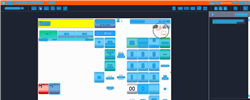
Task: Trigger Based Attended Automation
Workflow: NAMOS_PH_Refund_ItemRefund

Step 1: Computer Vision in window 'Web Rep Console*' (msedge.exe)

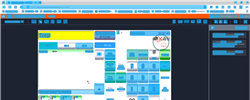
Step 2: CV refresh

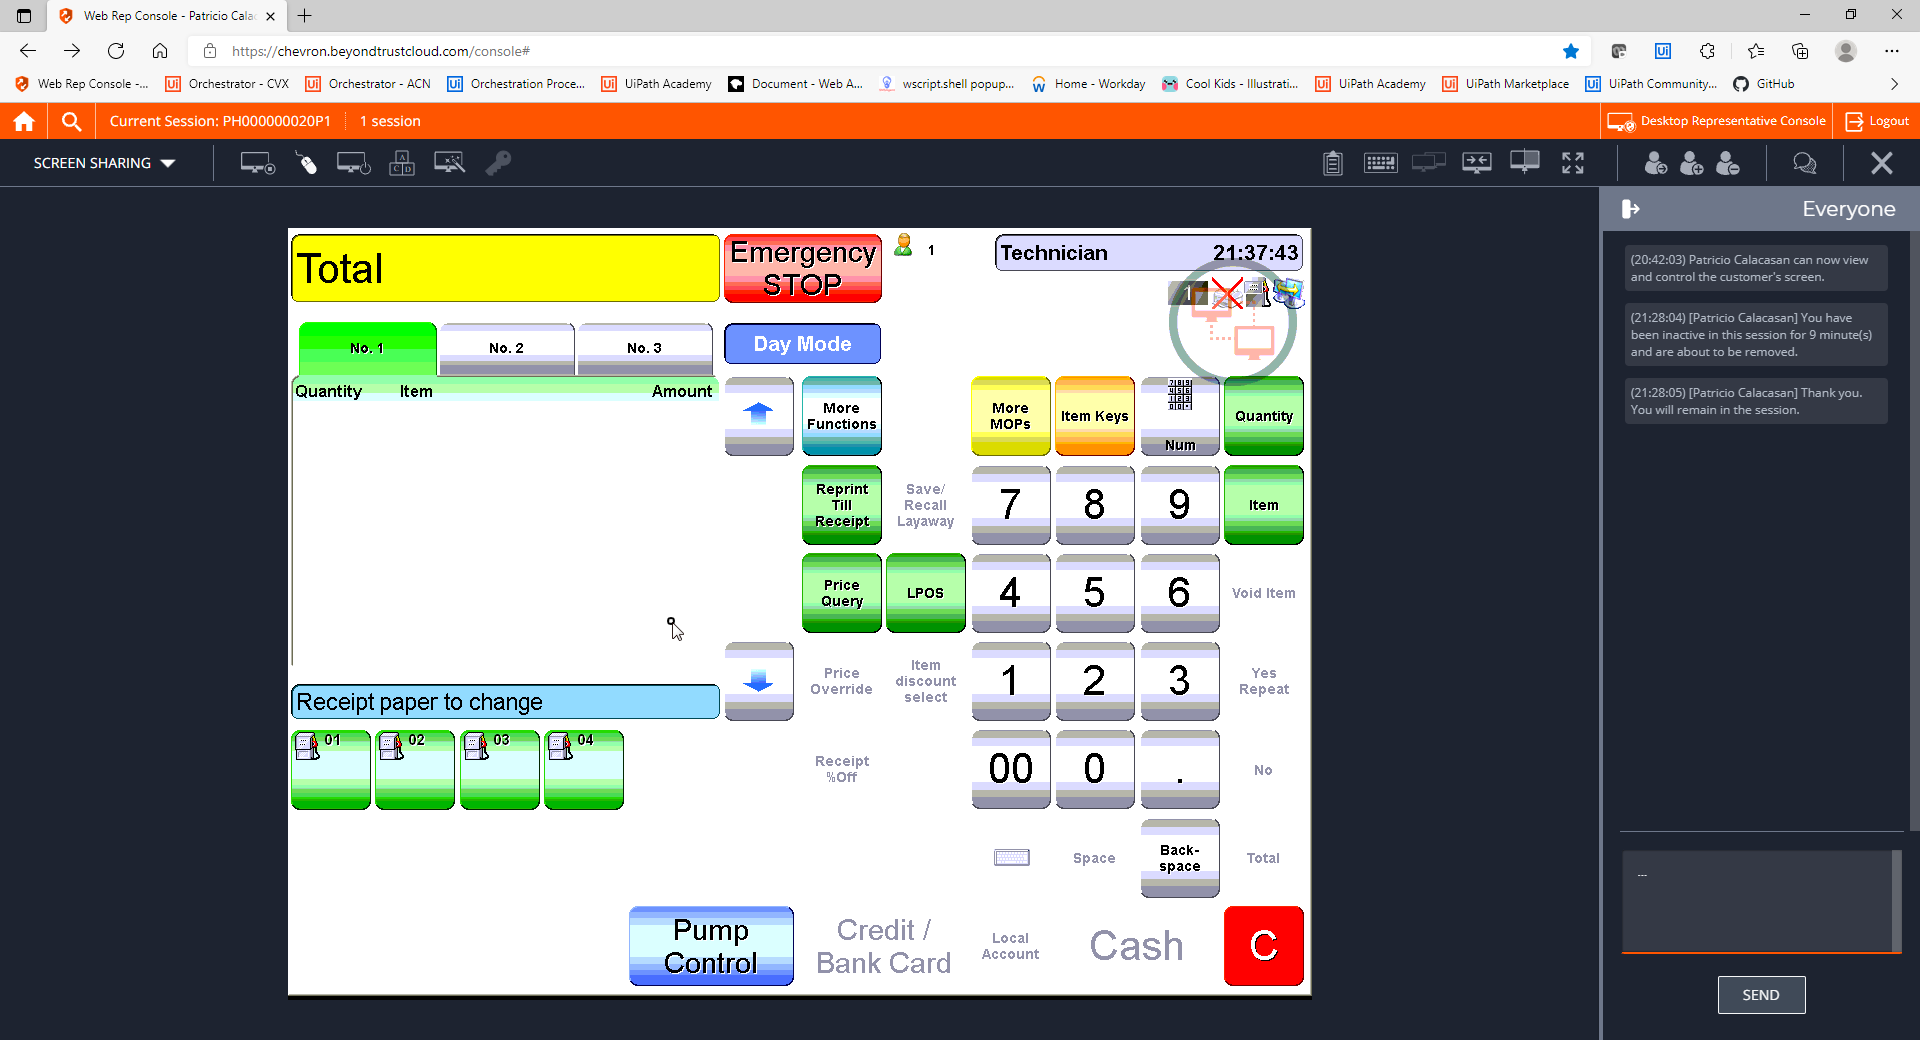
Step 3: CVCache

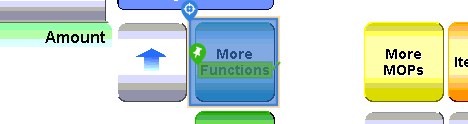
Step 4 [try]: CV Click - Button

Step 5: CvDescriptor (same screen as step 4)

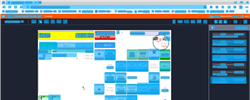
Step 6: CV refresh

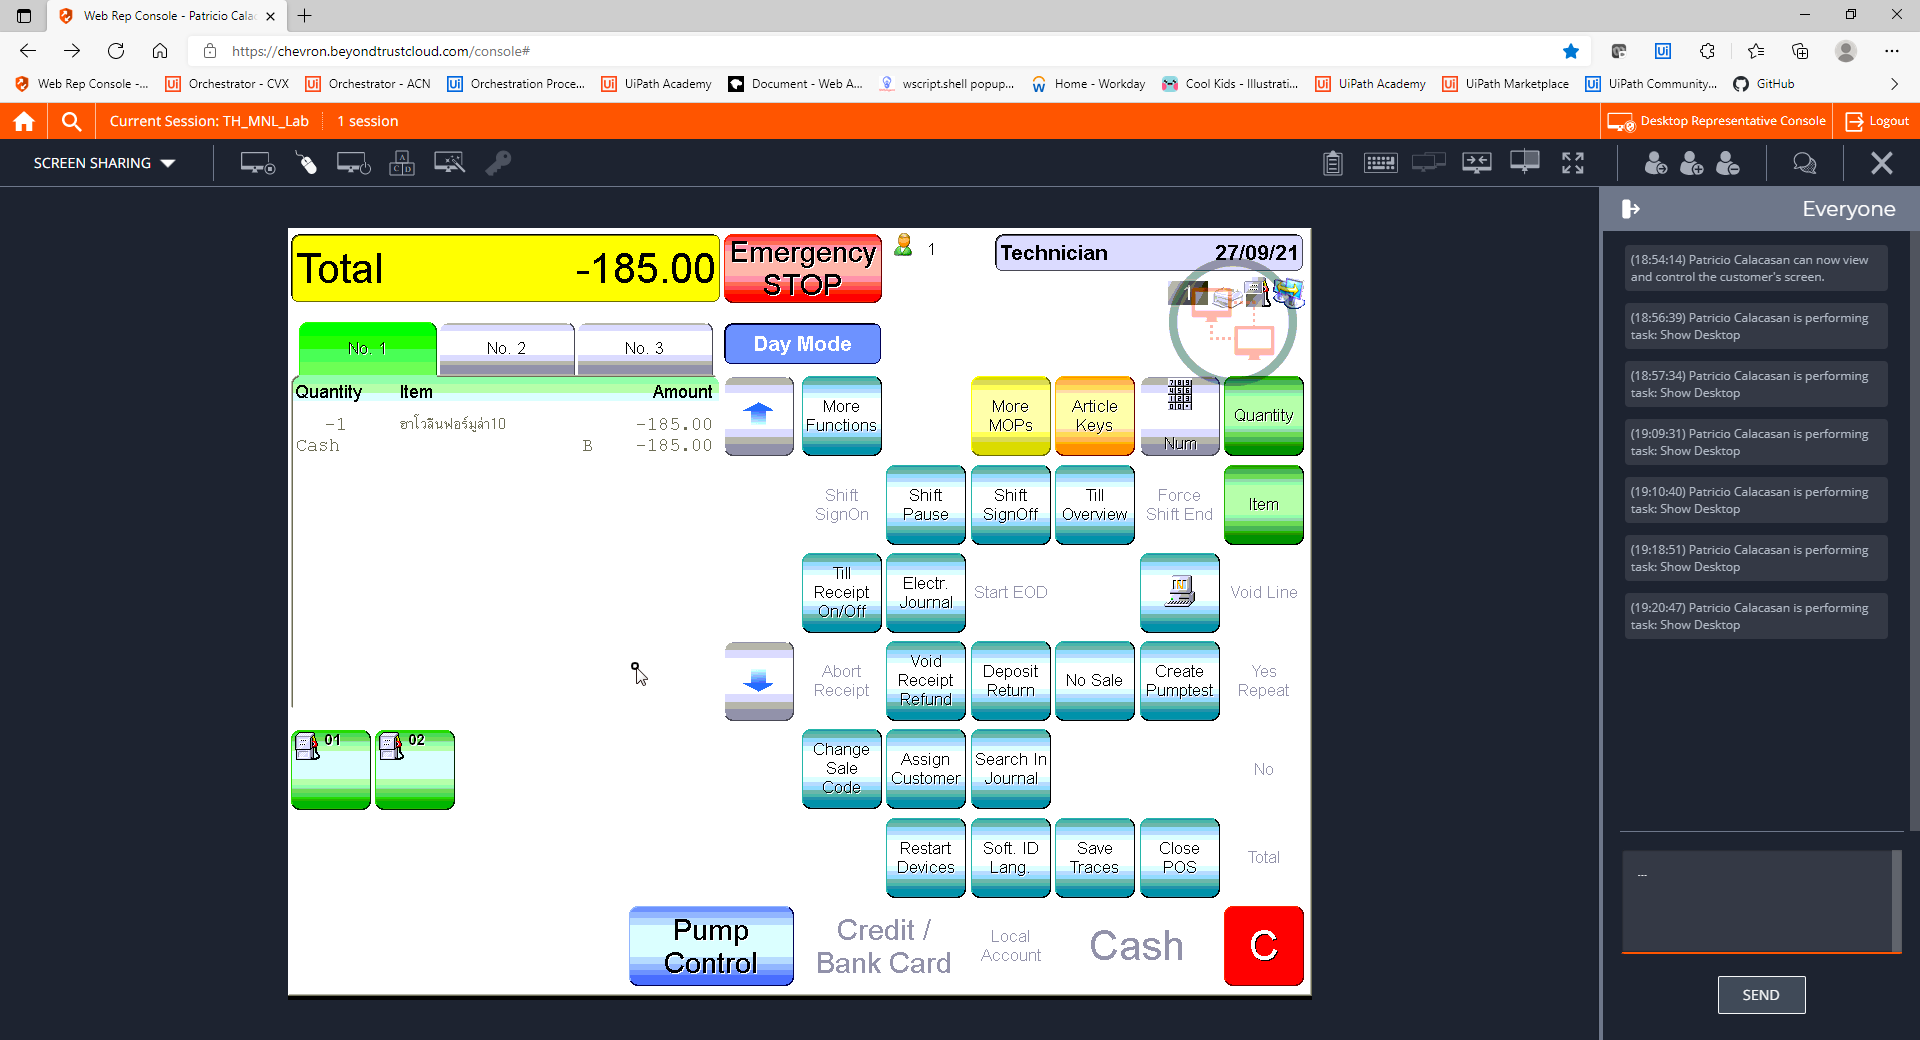
Step 7: CVCache

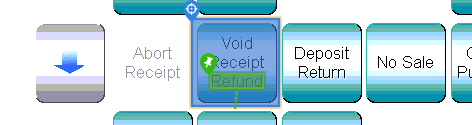
Step 8 [try]: CV Click - Button

Step 9: CvDescriptor (same screen as step 8)

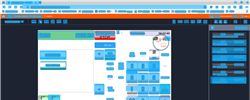
Step 10: CV refresh

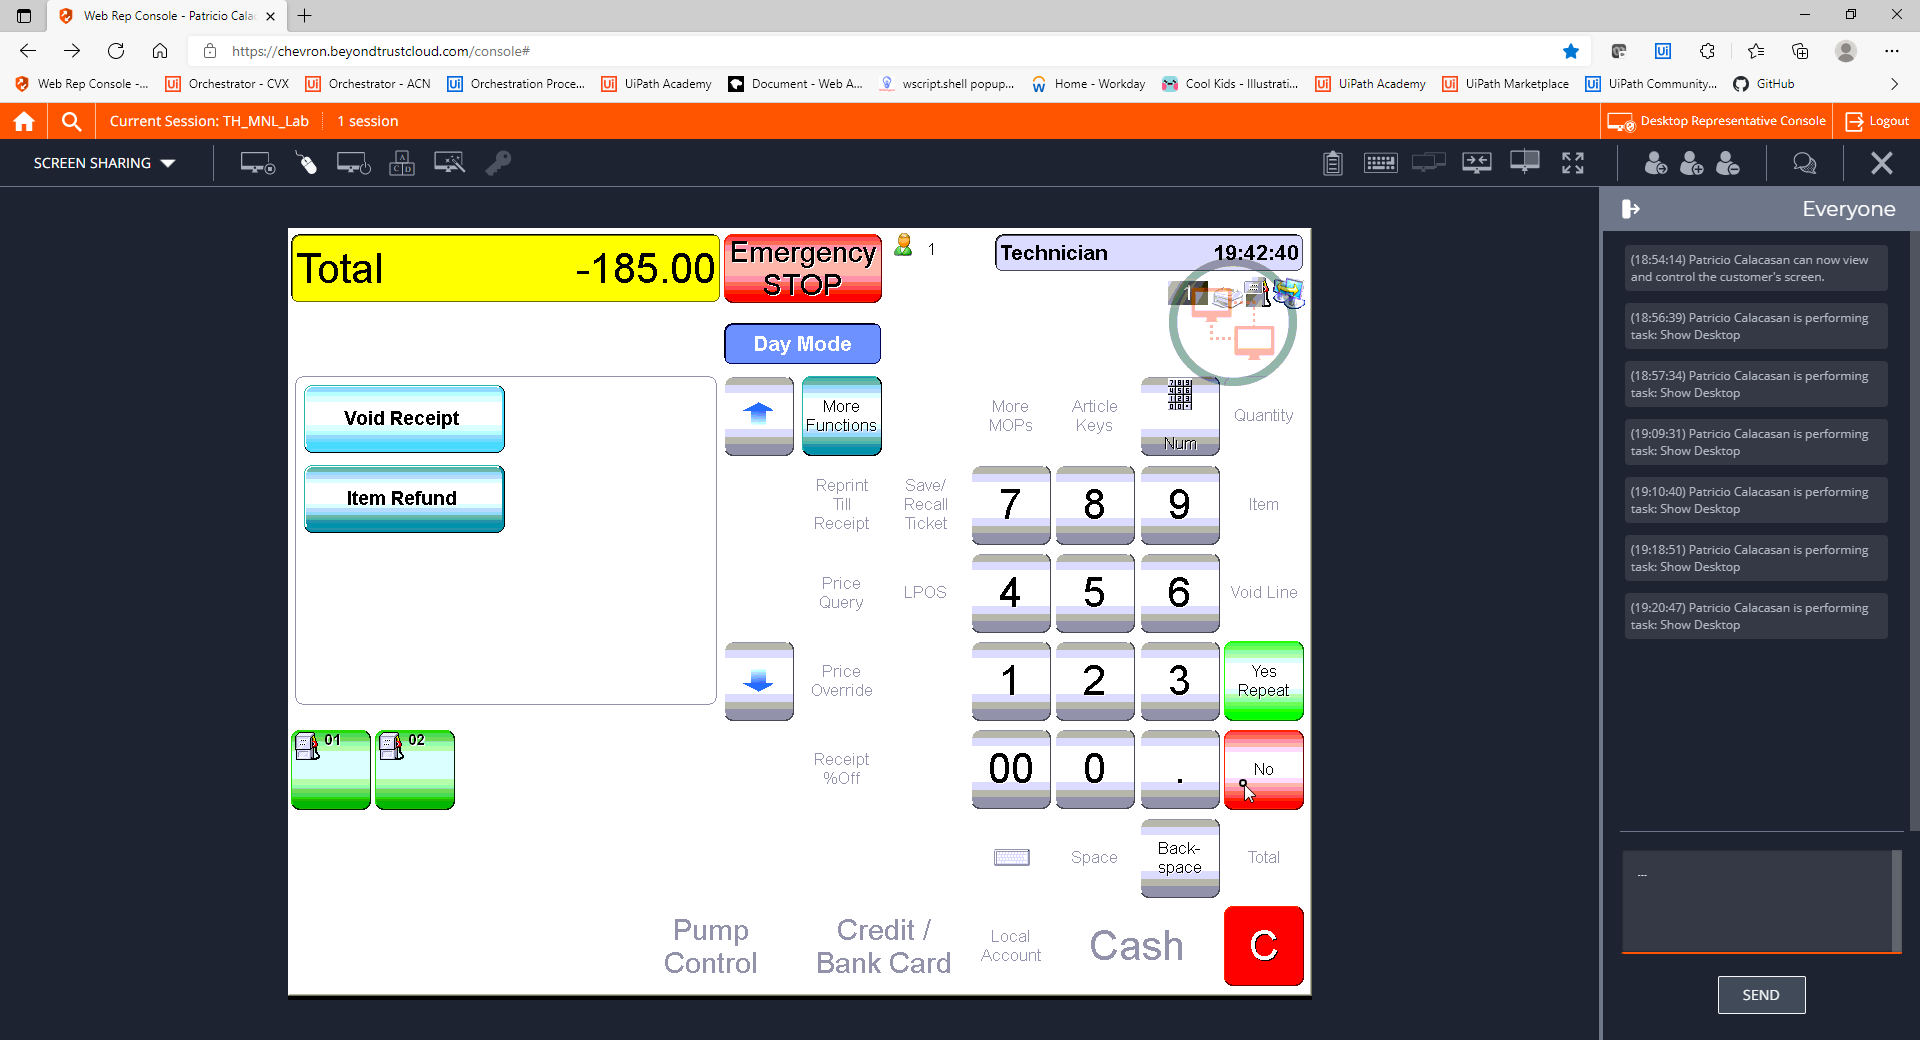
Step 11: CVCache

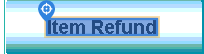
Step 12 [try]: CV Click - Text

Step 13: CvDescriptor (same screen as step 12)

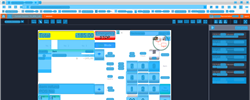
Step 14: CV refresh

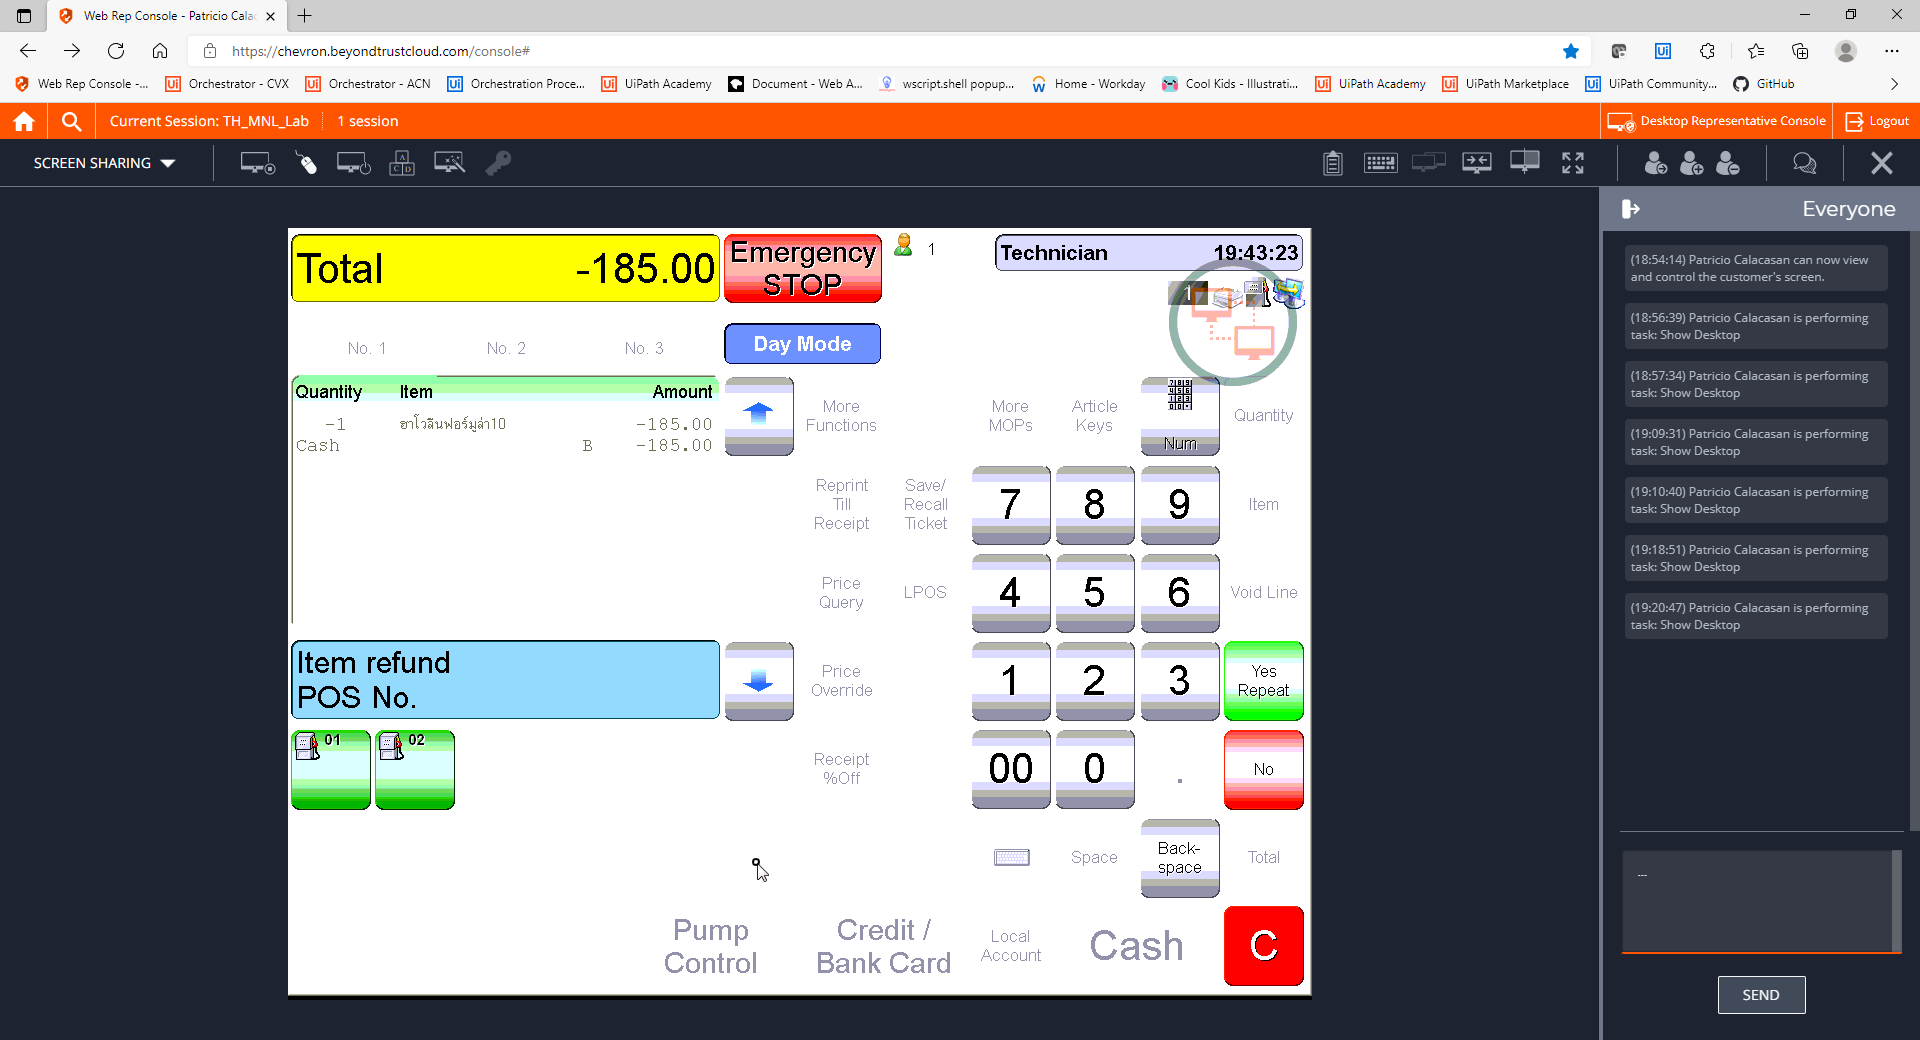
Step 15: CVCache

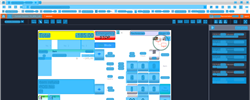
Step 16: CV refresh

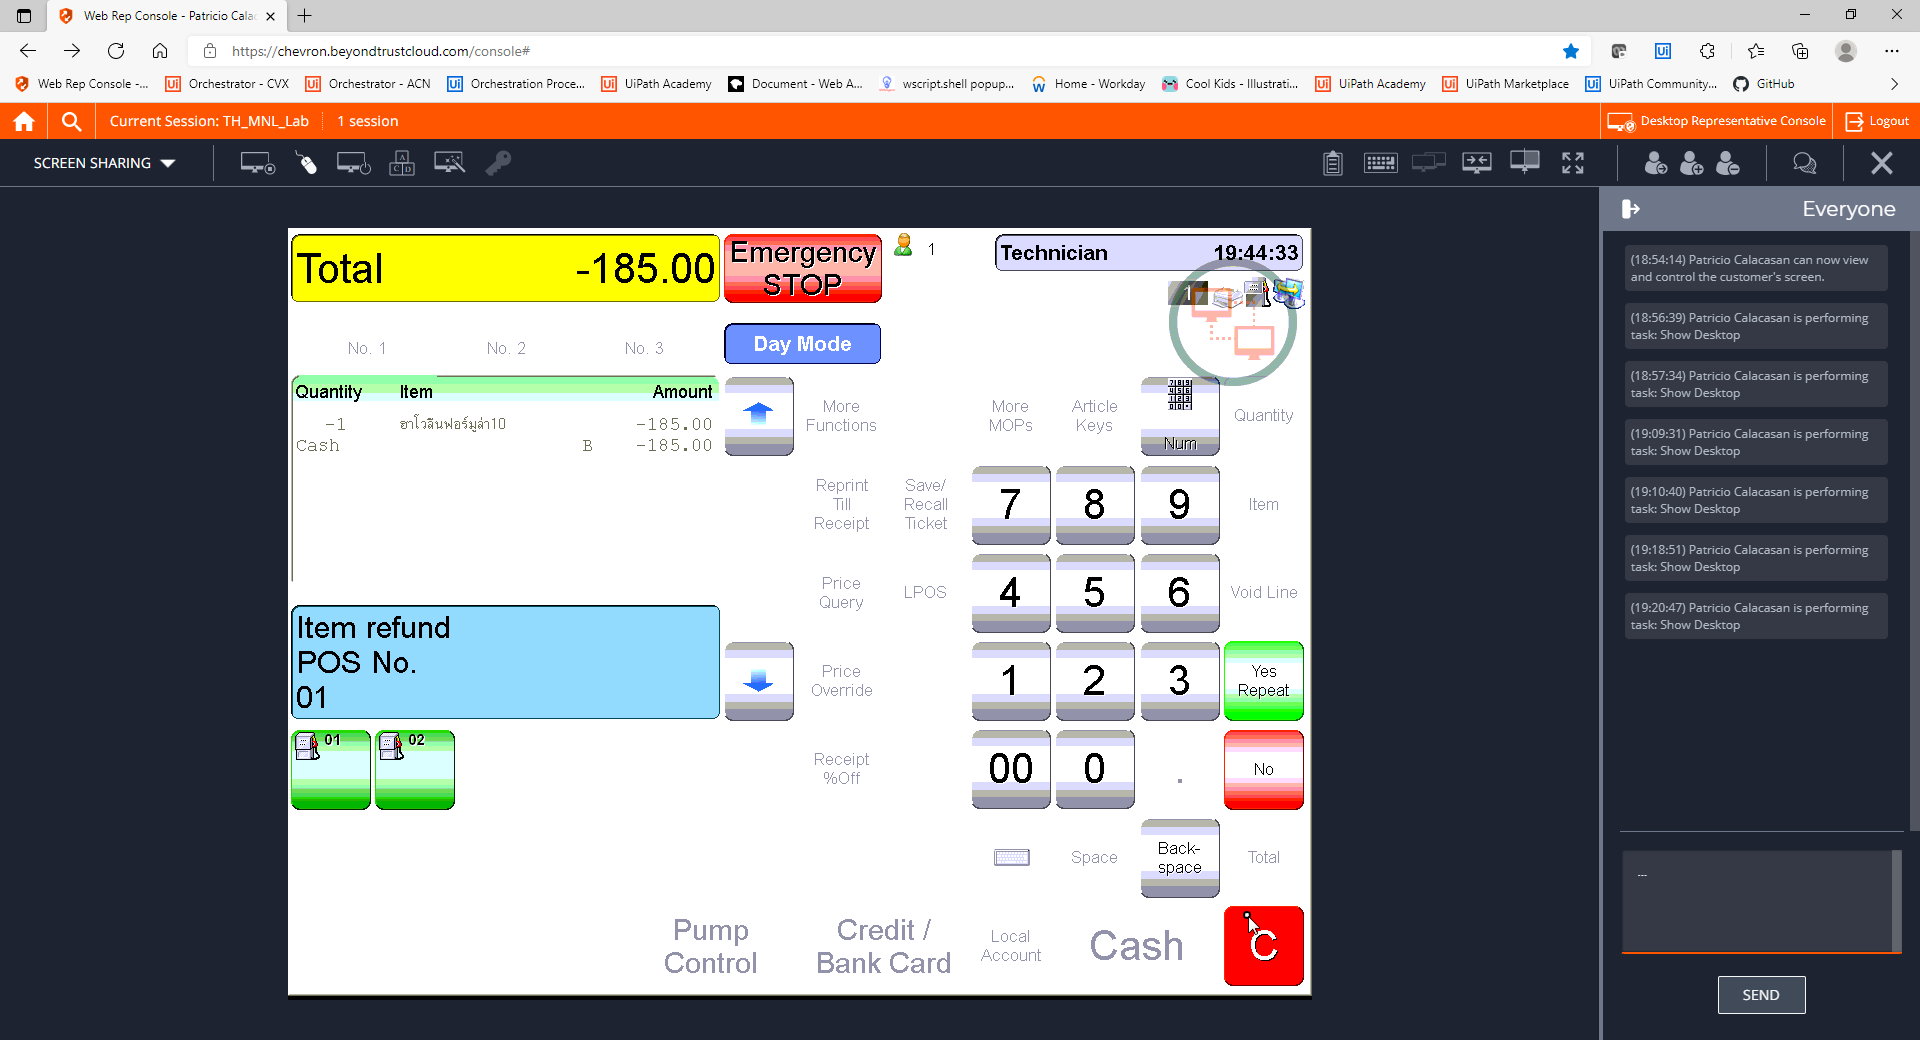
Step 17: CVCache

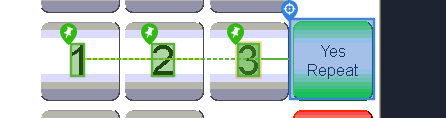
Step 18 [try]: CV Click - Cell

Step 19: CvDescriptor (same screen as step 18)

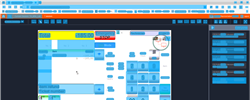
Step 20: CV refresh

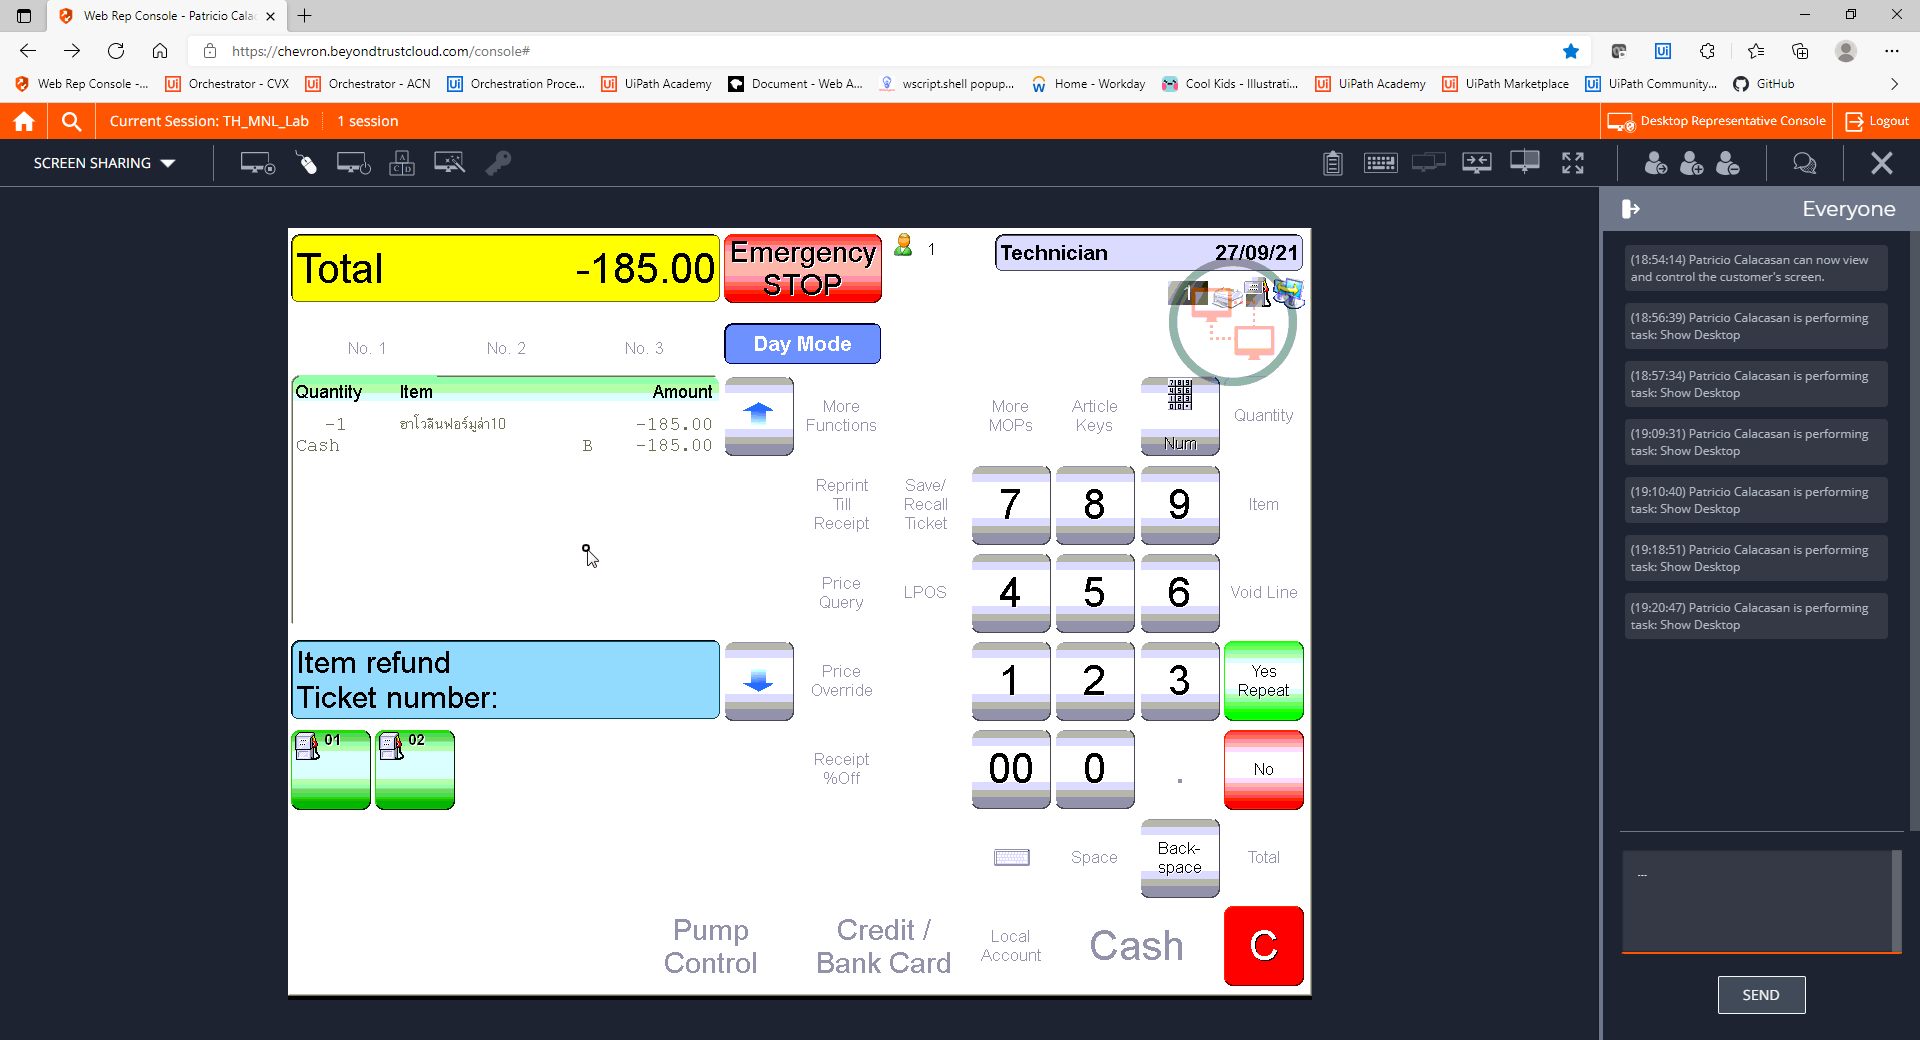
Step 21: CVCache

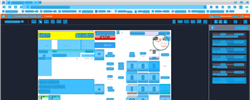
Step 22: CV refresh

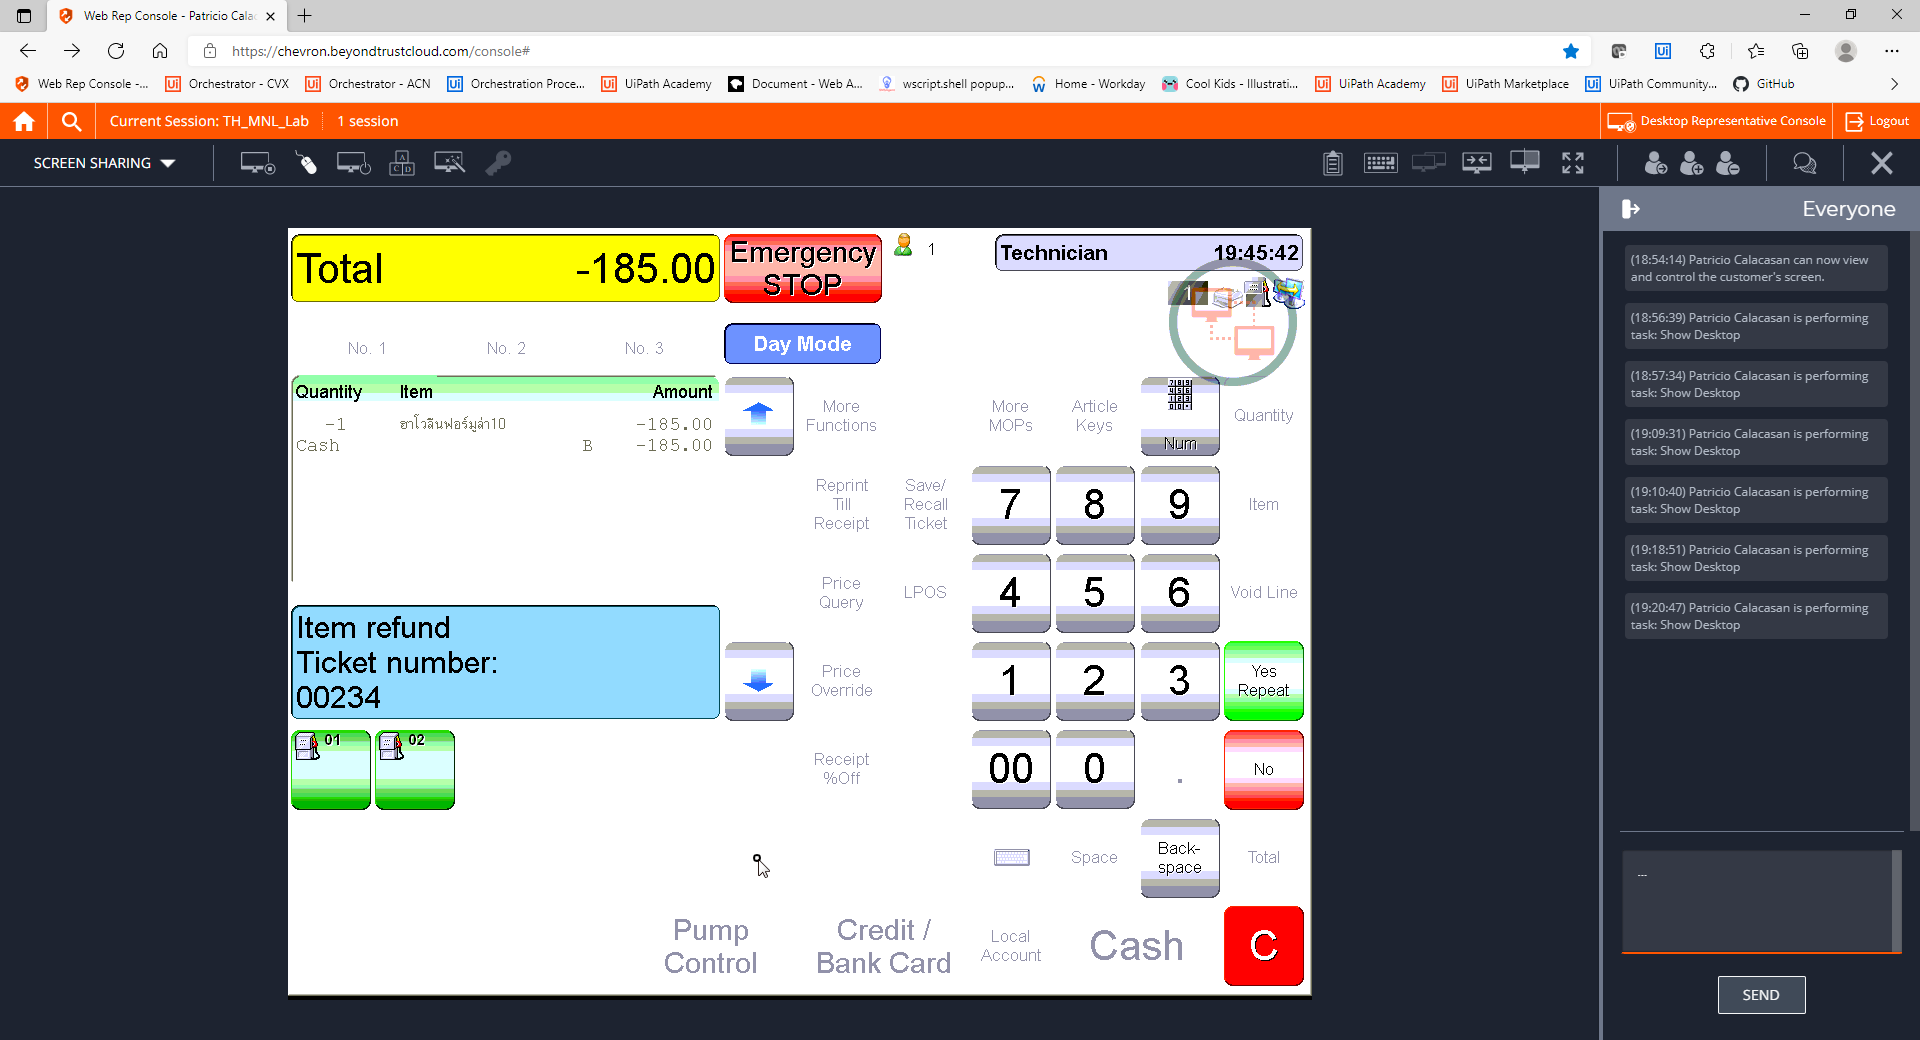
Step 23: CVCache

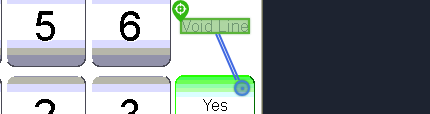
Step 24 [try]: CV Click - Text

Step 25: CvDescriptor (same screen as step 24)

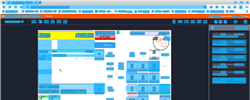
Step 26: CV refresh

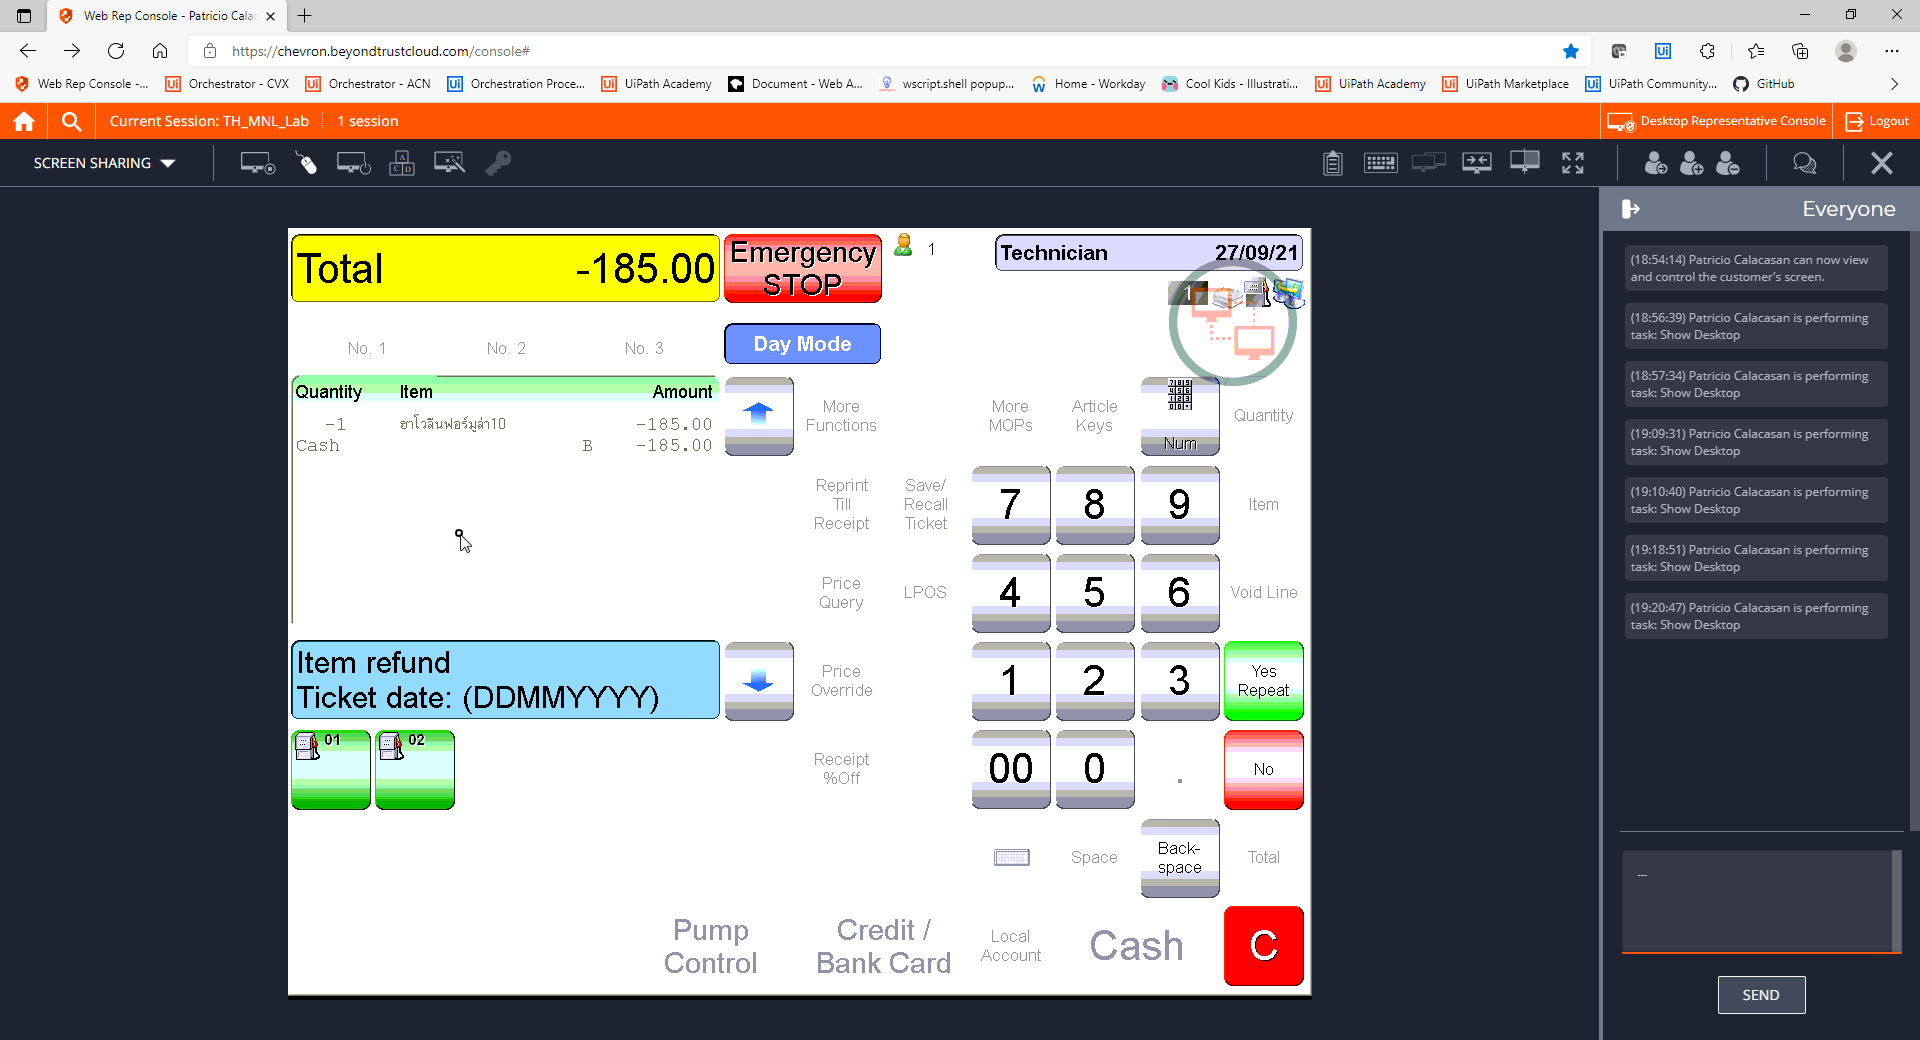
Step 27: CVCache

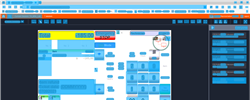
Step 28: CV refresh

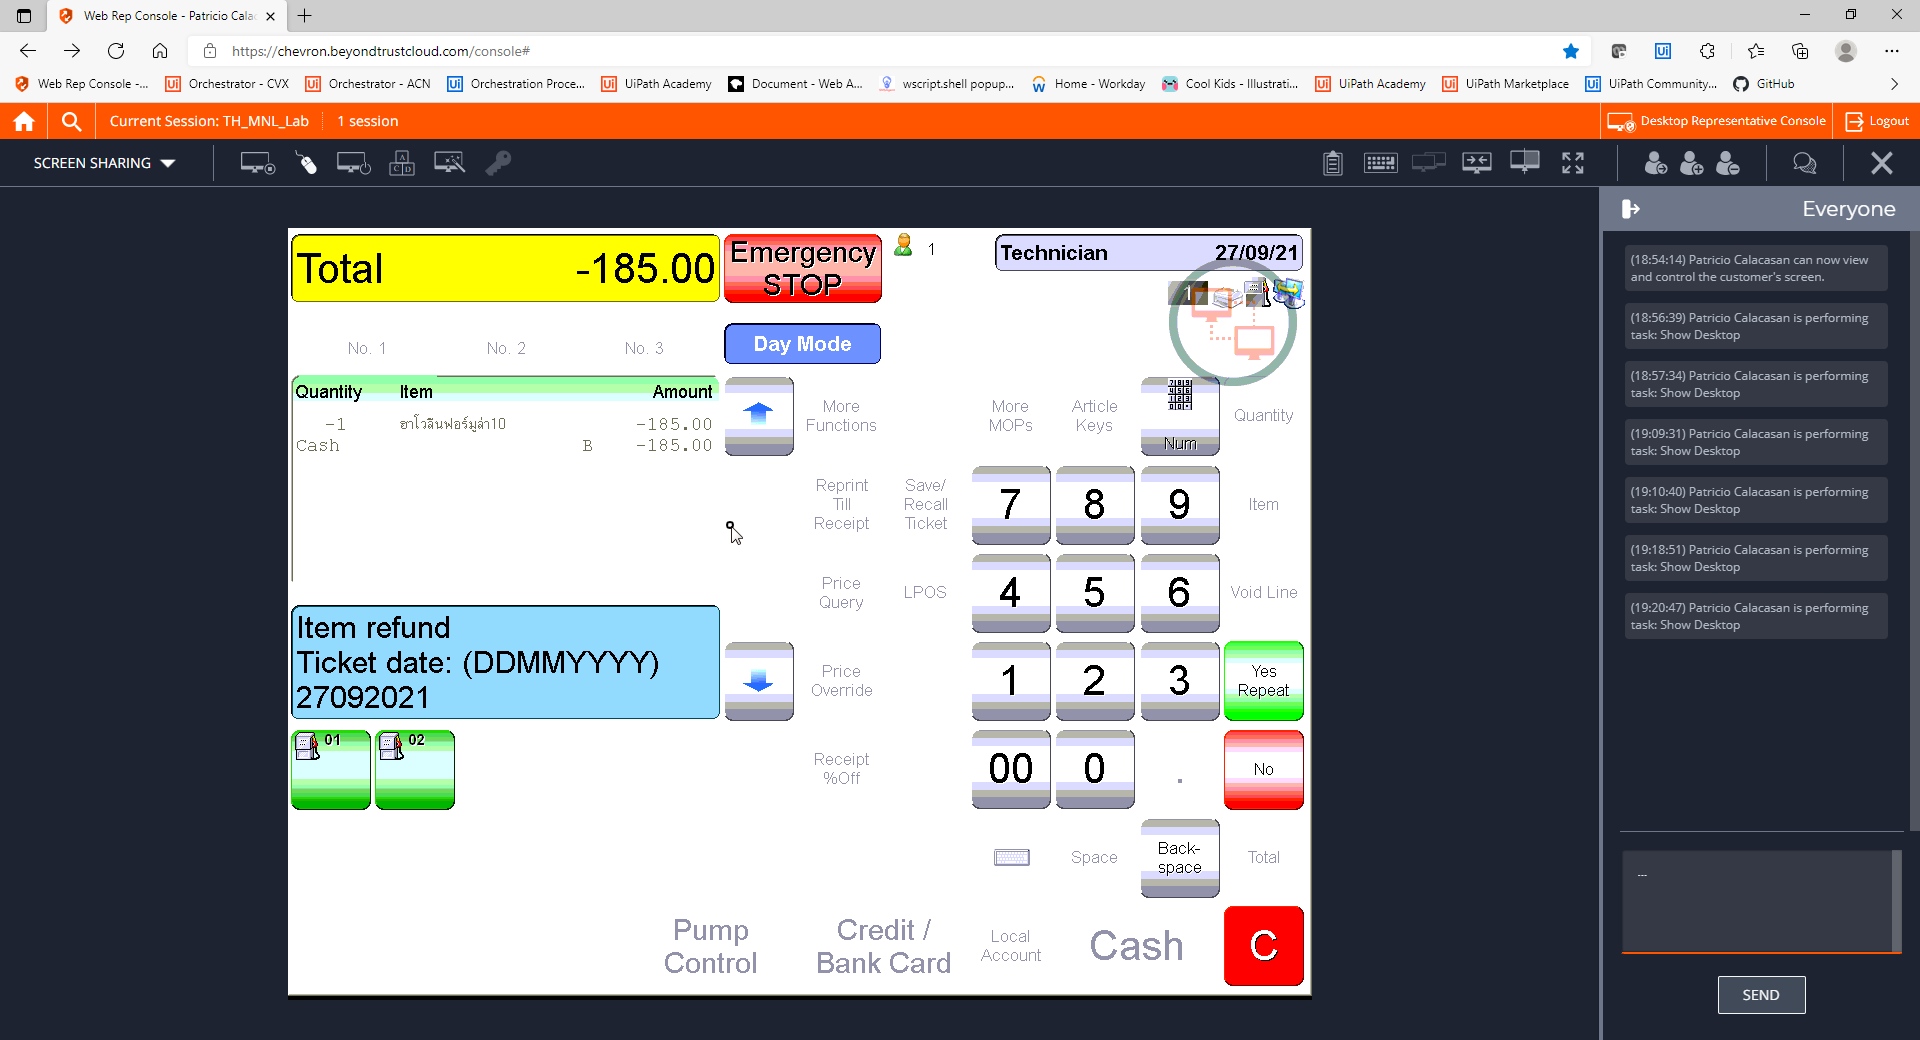
Step 29: CVCache

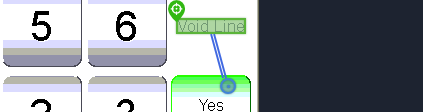
Step 30 [try]: CV Click - Text

Step 31: CvDescriptor (same screen as step 30)

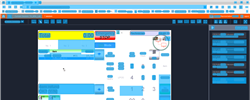
Step 32: CV refresh

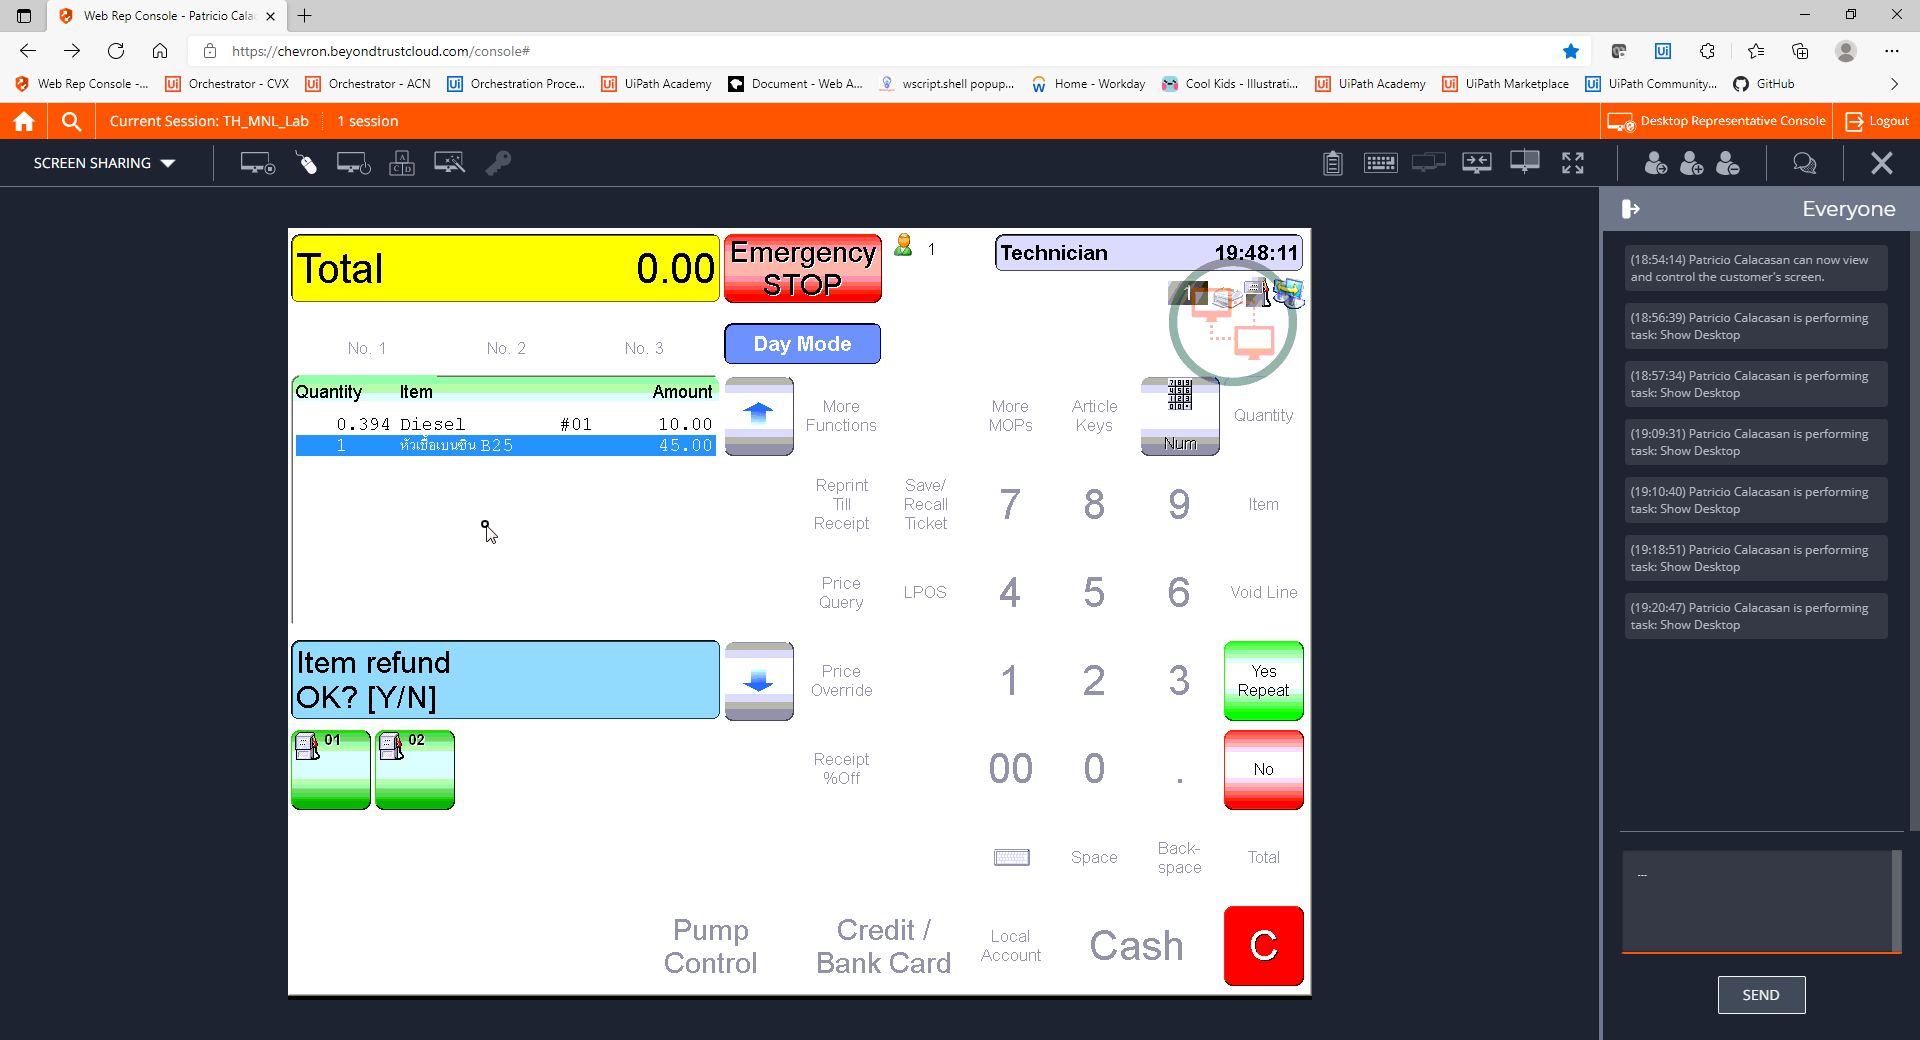
Step 33: CVCache

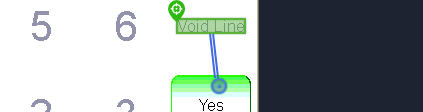
Step 34 [try]: CV Click - Text

Step 35: CvDescriptor (same screen as step 34)

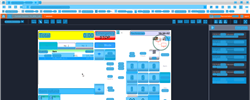
Step 36: CV refresh

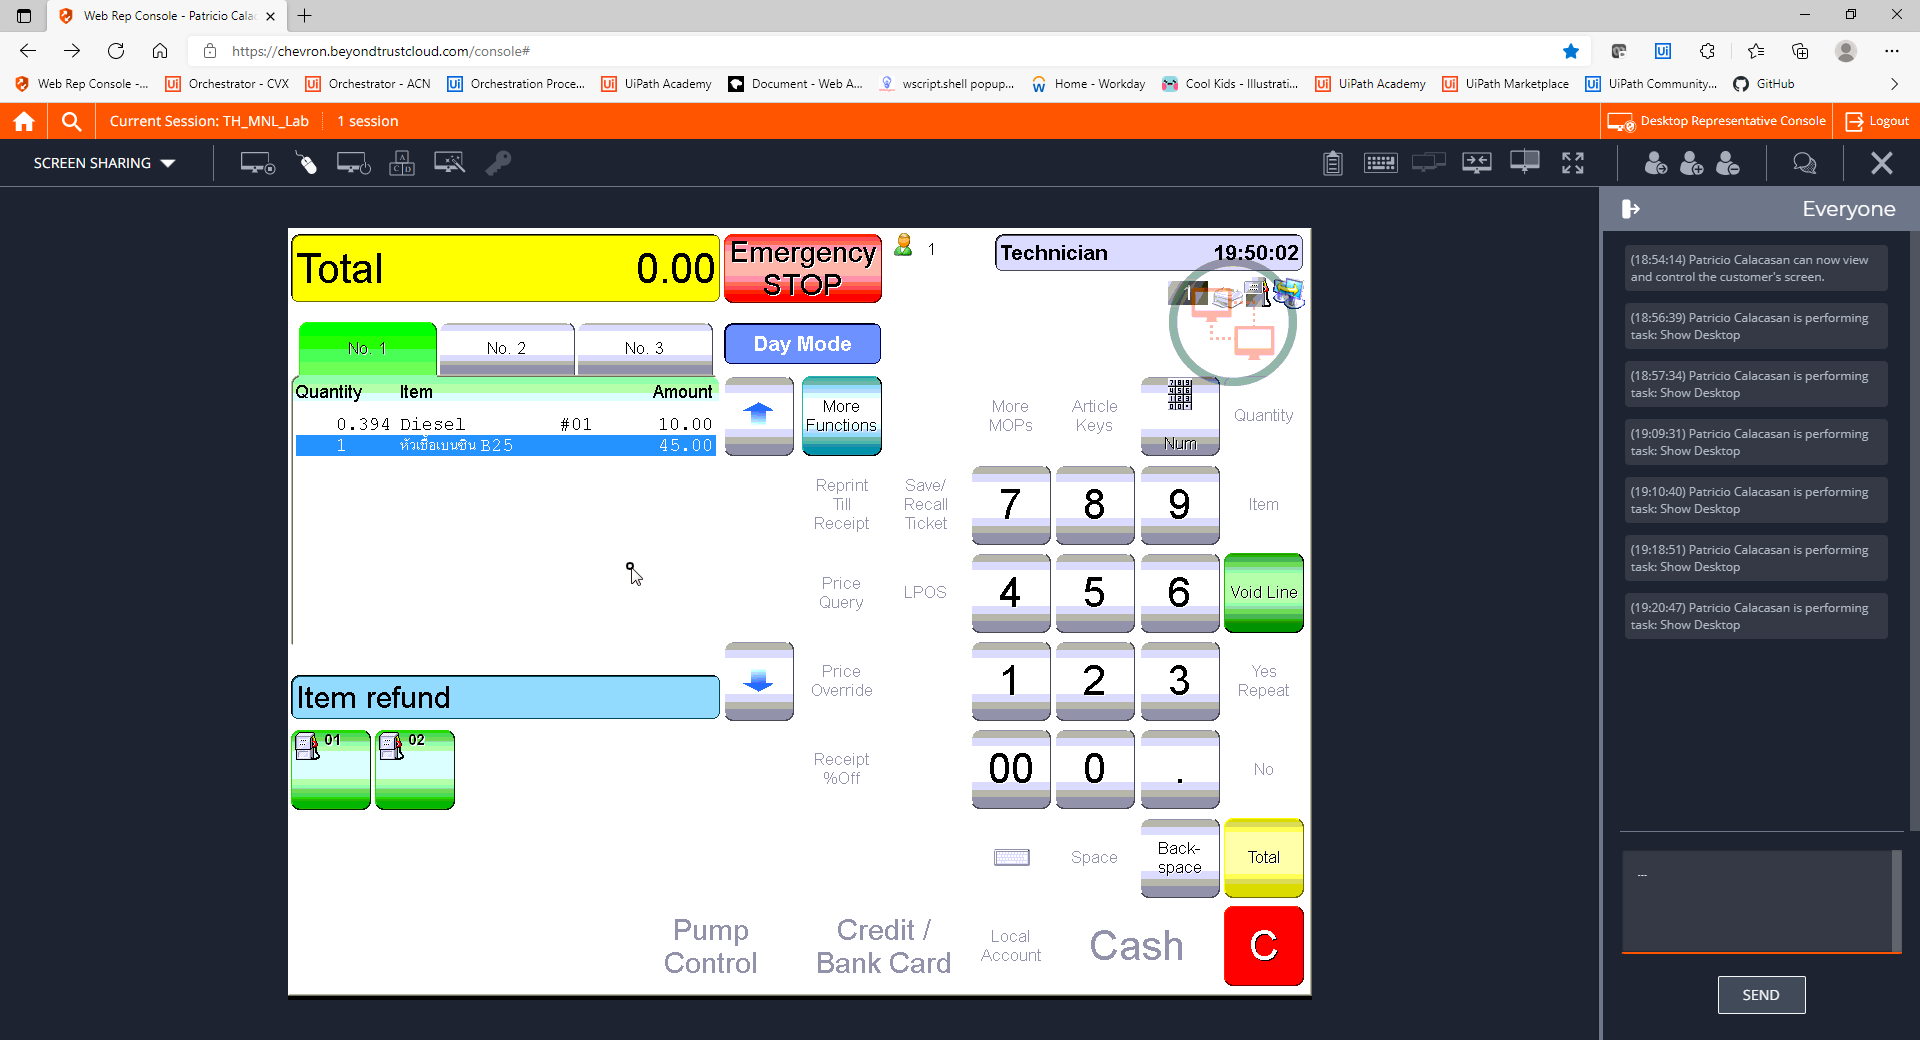
Step 37: CVCache

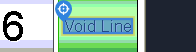
Step 38 [try]: CV Click - Text

Step 39: CvDescriptor (same screen as step 38)